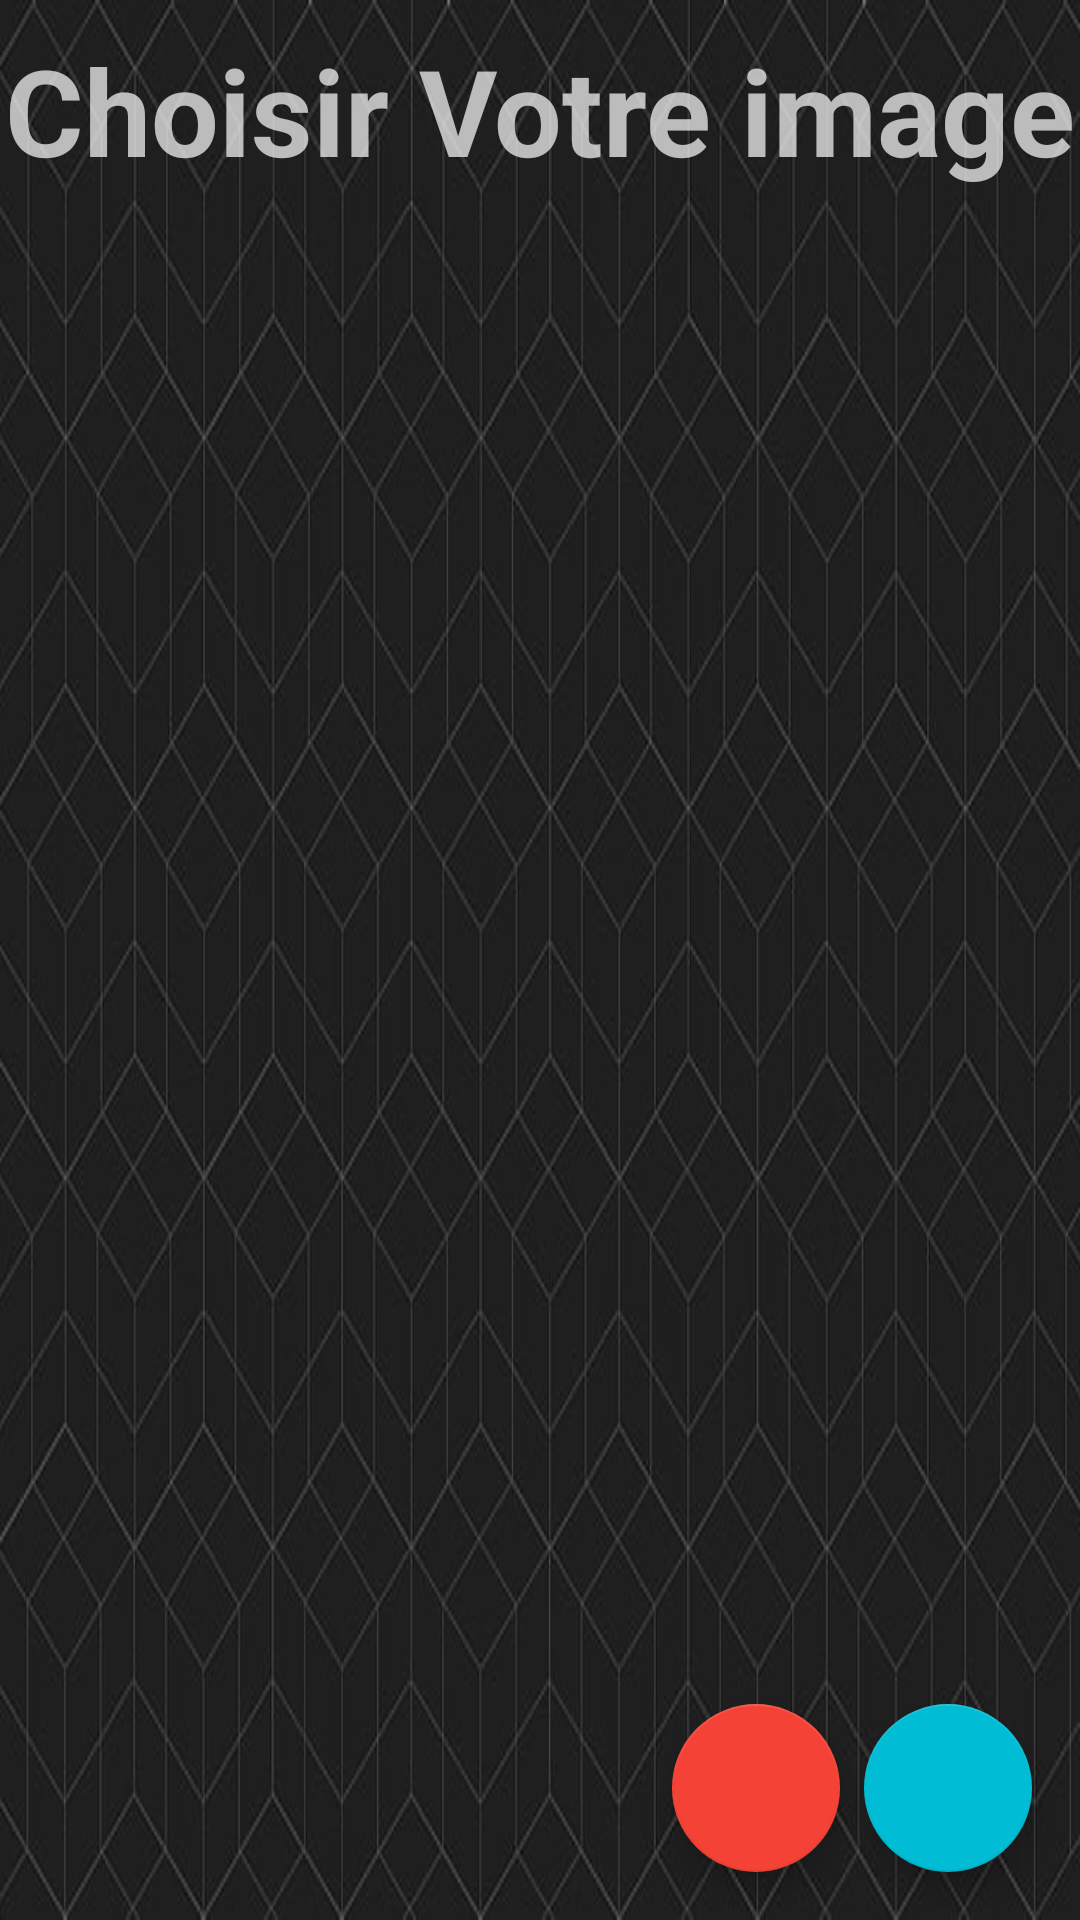

Here is an Android app screen rendered from its layout file. Give the layout XML and the strings, colors and styles it references.
<!-- AndroidManifest.xml: application theme Theme.Puzzle -->
<!-- res/layout/activity_main.xml -->
<?xml version="1.0" encoding="utf-8"?>
<androidx.constraintlayout.widget.ConstraintLayout xmlns:android="http://schemas.android.com/apk/res/android"
    xmlns:app="http://schemas.android.com/apk/res-auto"
    xmlns:tools="http://schemas.android.com/tools"
    android:layout_width="match_parent"
    android:layout_height="match_parent"
    android:background="@drawable/digital_art_dark_lines_wallpaper_preview"
    tools:context=".MainActivity">
<TextView
    android:layout_width="match_parent"
    android:layout_height="match_parent"
    android:text="Choisir Votre image"
    android:textSize="40sp"
    android:textStyle="bold"
    android:layout_marginTop="10dp"
    android:textAlignment="center"></TextView>

    <GridView
        android:id="@+id/grid"
        android:layout_width="381dp"
        android:layout_height="628dp"
        android:layout_margin="8dp"
        android:horizontalSpacing="10dp"
        android:numColumns="3"
        android:paddingHorizontal="10dp"
        android:paddingVertical="10dp"
        android:verticalSpacing="10dp"
        app:layout_constraintBottom_toBottomOf="parent"
        app:layout_constraintEnd_toEndOf="parent"
        app:layout_constraintStart_toStartOf="parent"
        app:layout_constraintTop_toTopOf="parent" />

    <com.google.android.material.floatingactionbutton.FloatingActionButton
        android:id="@+id/cameraButton"
        android:layout_width="wrap_content"
        android:layout_height="wrap_content"
        android:layout_marginEnd="16dp"
        android:layout_marginBottom="16dp"
        android:clickable="true"
        android:onClick="onImageFromCameraClick"
        android:src="@drawable/ic_camera"
        app:backgroundTint="#00BCD4"
        app:layout_constraintBottom_toBottomOf="parent"
        app:layout_constraintEnd_toEndOf="parent"
        app:tint="@color/white"
        tools:ignore="SpeakableTextPresentCheck" />

    <com.google.android.material.floatingactionbutton.FloatingActionButton
        android:id="@+id/gallerButton"
        android:layout_width="wrap_content"
        android:layout_height="wrap_content"
        android:layout_marginEnd="8dp"
        android:layout_marginBottom="16dp"
        android:clickable="true"
        android:onClick="onImageFromGalleryClick"
        android:src="@drawable/ic_galler"
        app:backgroundTint="#F44336"
        app:layout_constraintBottom_toBottomOf="parent"
        app:layout_constraintEnd_toStartOf="@+id/cameraButton"
        app:tint="@color/white"
        tools:ignore="SpeakableTextPresentCheck" />


</androidx.constraintlayout.widget.ConstraintLayout>
<!-- resources referenced by this layout -->
<resources>
  <color name="white">#FFFFFFFF</color>
  <!-- drawable digital_art_dark_lines_wallpaper_preview: jpg bitmap (drawable, 45764 bytes) -->
  <style name="Theme.Puzzle" parent="Theme.MaterialComponents.NoActionBar">
          
          <item name="colorPrimary">@color/purple_500</item>
          <item name="colorPrimaryVariant">@color/purple_700</item>
          <item name="colorOnPrimary">@color/white</item>
          
          <item name="colorSecondary">@color/teal_200</item>
          <item name="colorSecondaryVariant">@color/teal_700</item>
          <item name="colorOnSecondary">@color/black</item>
          
          <item name="android:statusBarColor">?attr/colorPrimaryVariant</item>
          
      </style>
  <color name="purple_500">#FF6200EE</color>
  <color name="purple_700">#FF3700B3</color>
  <color name="teal_200">#FF03DAC5</color>
  <color name="teal_700">#FF018786</color>
  <color name="black">#FF000000</color>
</resources>
